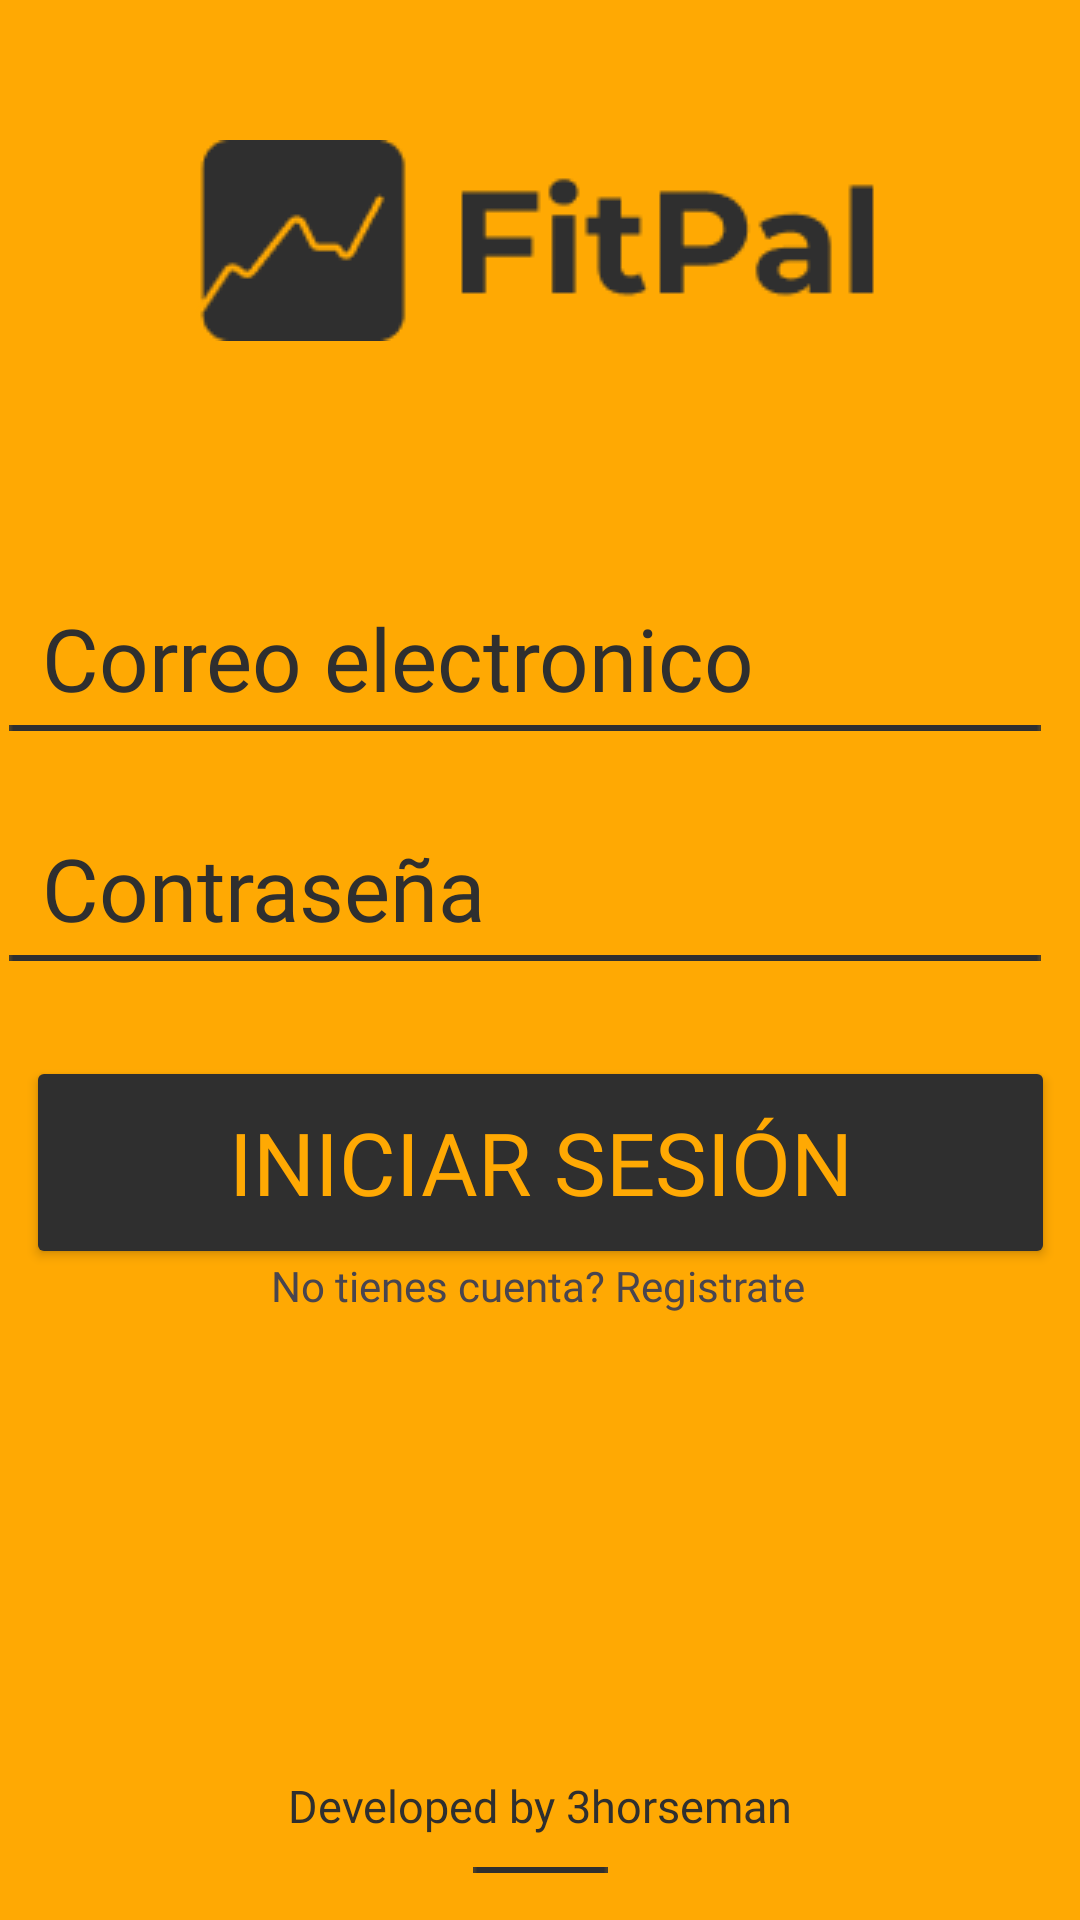

Layout XML and referenced resources for this Android screen:
<!-- AndroidManifest.xml: application theme Base.Theme.FitPal20 -->
<!-- res/layout/activity_login.xml -->
<?xml version="1.0" encoding="utf-8"?>
<androidx.constraintlayout.widget.ConstraintLayout xmlns:android="http://schemas.android.com/apk/res/android"
    xmlns:app="http://schemas.android.com/apk/res-auto"
    xmlns:tools="http://schemas.android.com/tools"
    android:layout_width="match_parent"
    android:layout_height="match_parent"
    android:background="@color/orange"
    tools:context=".Login">

    <ImageView
        android:id="@+id/imageView4"
        android:layout_width="wrap_content"
        android:layout_height="wrap_content"
        app:layout_constraintBottom_toTopOf="@+id/guideline3"
        app:layout_constraintEnd_toEndOf="parent"
        app:layout_constraintStart_toStartOf="parent"
        app:layout_constraintTop_toTopOf="parent"
        app:srcCompat="@drawable/marca" />

    <androidx.constraintlayout.widget.Guideline
        android:id="@+id/guideline3"
        android:layout_width="wrap_content"
        android:layout_height="wrap_content"
        android:orientation="horizontal"
        app:layout_constraintGuide_percent="0.25
" />

    <EditText
        android:id="@+id/login_email_editText"
        style="@style/Widget.AppCompat.EditText"
        android:layout_width="wrap_content"
        android:layout_height="wrap_content"
        android:backgroundTint="#00FFFFFF"
        android:ems="10"
        android:fontFamily="@font/montserrat_bold"
        android:hint="Correo electronico"
        android:inputType="text"
        android:singleLine="false"
        android:textColorHint="@color/dark_gray"
        android:textSize="29dp"
        app:layout_constraintBottom_toTopOf="@+id/guideline5"
        app:layout_constraintEnd_toEndOf="parent"
        app:layout_constraintStart_toStartOf="parent"
        app:layout_constraintTop_toTopOf="@+id/guideline4" />

    <ImageView
        android:id="@+id/login_underlineEmail_img"
        android:layout_width="wrap_content"
        android:layout_height="wrap_content"
        android:layout_marginTop="50dp"
        android:layout_marginEnd="10dp"
        app:layout_constraintBottom_toTopOf="@+id/guideline5"
        app:layout_constraintEnd_toEndOf="parent"
        app:layout_constraintStart_toStartOf="parent"
        app:layout_constraintTop_toTopOf="@+id/guideline4"
        app:srcCompat="@drawable/edittext_linea" />

    <EditText
        android:id="@+id/login_pass_editText"
        android:layout_width="wrap_content"
        android:layout_height="wrap_content"
        android:backgroundTint="#00FFFFFF"
        android:ems="10"
        android:fontFamily="@font/montserrat_bold"
        android:hint="Contraseña"
        android:inputType="text|textPassword|textAutoComplete|textAutoCorrect"
        android:singleLine="false"
        android:textColorHint="@color/dark_gray"
        android:textSize="29dp"
        app:layout_constraintBottom_toTopOf="@+id/guideline10"
        app:layout_constraintEnd_toEndOf="parent"
        app:layout_constraintStart_toStartOf="parent"
        app:layout_constraintTop_toTopOf="@+id/guideline5" />

    <ImageView
        android:id="@+id/login_underlinePass_img"
        android:layout_width="wrap_content"
        android:layout_height="wrap_content"
        android:layout_marginTop="50dp"
        android:layout_marginEnd="10dp"
        app:layout_constraintBottom_toTopOf="@+id/guideline10"
        app:layout_constraintEnd_toEndOf="parent"
        app:layout_constraintStart_toStartOf="parent"
        app:layout_constraintTop_toTopOf="@+id/guideline5"
        app:srcCompat="@drawable/edittext_linea" />

    <Button
        android:id="@+id/guardarDatosBtn"
        android:layout_width="343dp"
        android:layout_height="71dp"
        android:backgroundTint="@color/dark_gray"
        android:fontFamily="@font/montserrat_bold"
        android:text="Iniciar sesión"
        android:textColor="@color/orange"
        android:textSize="29dp"
        app:cornerRadius="12dp"
        app:layout_constraintBottom_toTopOf="@+id/guideline11"
        app:layout_constraintEnd_toEndOf="parent"
        app:layout_constraintStart_toStartOf="parent"
        app:layout_constraintTop_toBottomOf="@+id/login_underlinePass_img" />

    <androidx.constraintlayout.widget.Guideline
        android:id="@+id/guideline4"
        android:layout_width="wrap_content"
        android:layout_height="wrap_content"
        android:orientation="horizontal"
        app:layout_constraintGuide_percent="0.28" />

    <androidx.constraintlayout.widget.Guideline
        android:id="@+id/guideline5"
        android:layout_width="wrap_content"
        android:layout_height="wrap_content"
        android:orientation="horizontal"
        app:layout_constraintGuide_percent="0.4" />

    <androidx.constraintlayout.widget.Guideline
        android:id="@+id/guideline10"
        android:layout_width="wrap_content"
        android:layout_height="wrap_content"
        android:orientation="horizontal"
        app:layout_constraintGuide_percent="0.52" />

    <TextView
        android:id="@+id/login_sinRegistro_textView"
        android:layout_width="wrap_content"
        android:layout_height="wrap_content"
        android:layout_marginTop="70dp"
        android:fontFamily="@font/montserrat_bold"
        android:text="No tienes cuenta? Registrate"
        app:layout_constraintBottom_toTopOf="@+id/guideline11"
        app:layout_constraintEnd_toEndOf="parent"
        app:layout_constraintHorizontal_bias="0.498"
        app:layout_constraintStart_toStartOf="parent"
        app:layout_constraintTop_toTopOf="@+id/guideline10" />

    <androidx.constraintlayout.widget.Guideline
        android:id="@+id/guideline11"
        android:layout_width="wrap_content"
        android:layout_height="wrap_content"
        android:orientation="horizontal"
        app:layout_constraintGuide_percent="0.71" />

    <TextView
        android:id="@+id/textView"
        android:layout_width="wrap_content"
        android:layout_height="wrap_content"
        android:fontFamily="@font/montserrat_bold"
        android:text="Developed by 3horseman"
        android:textColor="@color/dark_gray"
        android:textSize="15dp"
        app:layout_constraintBottom_toBottomOf="parent"
        app:layout_constraintEnd_toEndOf="parent"
        app:layout_constraintStart_toStartOf="parent"
        app:layout_constraintTop_toTopOf="@+id/guideline99" />

    <androidx.constraintlayout.widget.Guideline
        android:id="@+id/guideline99"
        android:layout_width="wrap_content"
        android:layout_height="wrap_content"
        android:orientation="horizontal"
        app:layout_constraintGuide_percent="0.88" />

    <ImageView
        android:id="@+id/imageView2"
        android:layout_width="wrap_content"
        android:layout_height="wrap_content"
        android:layout_marginTop="43dp"
        app:layout_constraintBottom_toBottomOf="parent"
        app:layout_constraintEnd_toEndOf="parent"
        app:layout_constraintStart_toStartOf="parent"
        app:layout_constraintTop_toTopOf="@+id/guideline99"
        app:srcCompat="@drawable/linea" />

</androidx.constraintlayout.widget.ConstraintLayout>
<!-- resources referenced by this layout -->
<resources>
  <color name="dark_gray">#2F2F2F</color>
  <color name="orange">#FFA903</color>
  <!-- drawable edittext_linea: png bitmap (drawable, 144 bytes) -->
  <!-- drawable linea: png bitmap (drawable, 139 bytes) -->
  <!-- drawable marca: png bitmap (drawable, 2828 bytes) -->
  <style name="Base.Theme.FitPal20" parent="Theme.Material3.DayNight.NoActionBar">
          
          <item name="colorPrimary">@color/orange</item>
          <item name="colorOnPrimary">@color/white</item>
          <item name="colorSecondary">@color/light_gray</item>
          <item name="background">@color/dark_gray</item>
  
  
  
      </style>
  <color name="white">#FFFFFFFF</color>
  <color name="light_gray">#464646</color>
</resources>
